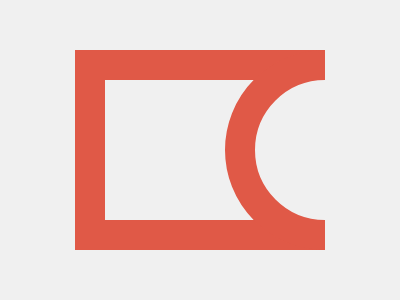

Write the HTML and CSS that draws this image.

<!DOCTYPE html>
<html lang="en">
  <head>
    <meta charset="UTF-8" />
    <meta name="viewport" content="width=device-width, initial-scale=1.0" />
    <title>2024/12/15</title>
    <style>
      body {
        min-height: 100dvh;
        padding: 0;
        margin: 0;
        background: #f0f0f0;
        display: grid;
        place-items: center;
      }
      main {
        position: relative;
        overflow: hidden;
      }
      div {
        box-sizing: border-box;
        width: 250px;
        height: 200px;
        border: 30px solid #e05947;

        &::before,
        &::after {
          content: "";
          position: absolute;
        }
        &::before {
          box-sizing: border-box;
          height: 200px;
          width: 200px;
          border: 30px solid #e05947;
          border-radius: 50%;
          z-index: 1;
          top: 0;
          right: -100px;
        }
        &::after {
          height: 140px;
          width: 30px;
          background: #f0f0f0;
          top: 30px;
          right: 0px;
        }
      }
    </style>
  </head>
  <body>
    <main>
      <div></div>
    </main>
  </body>
</html>
